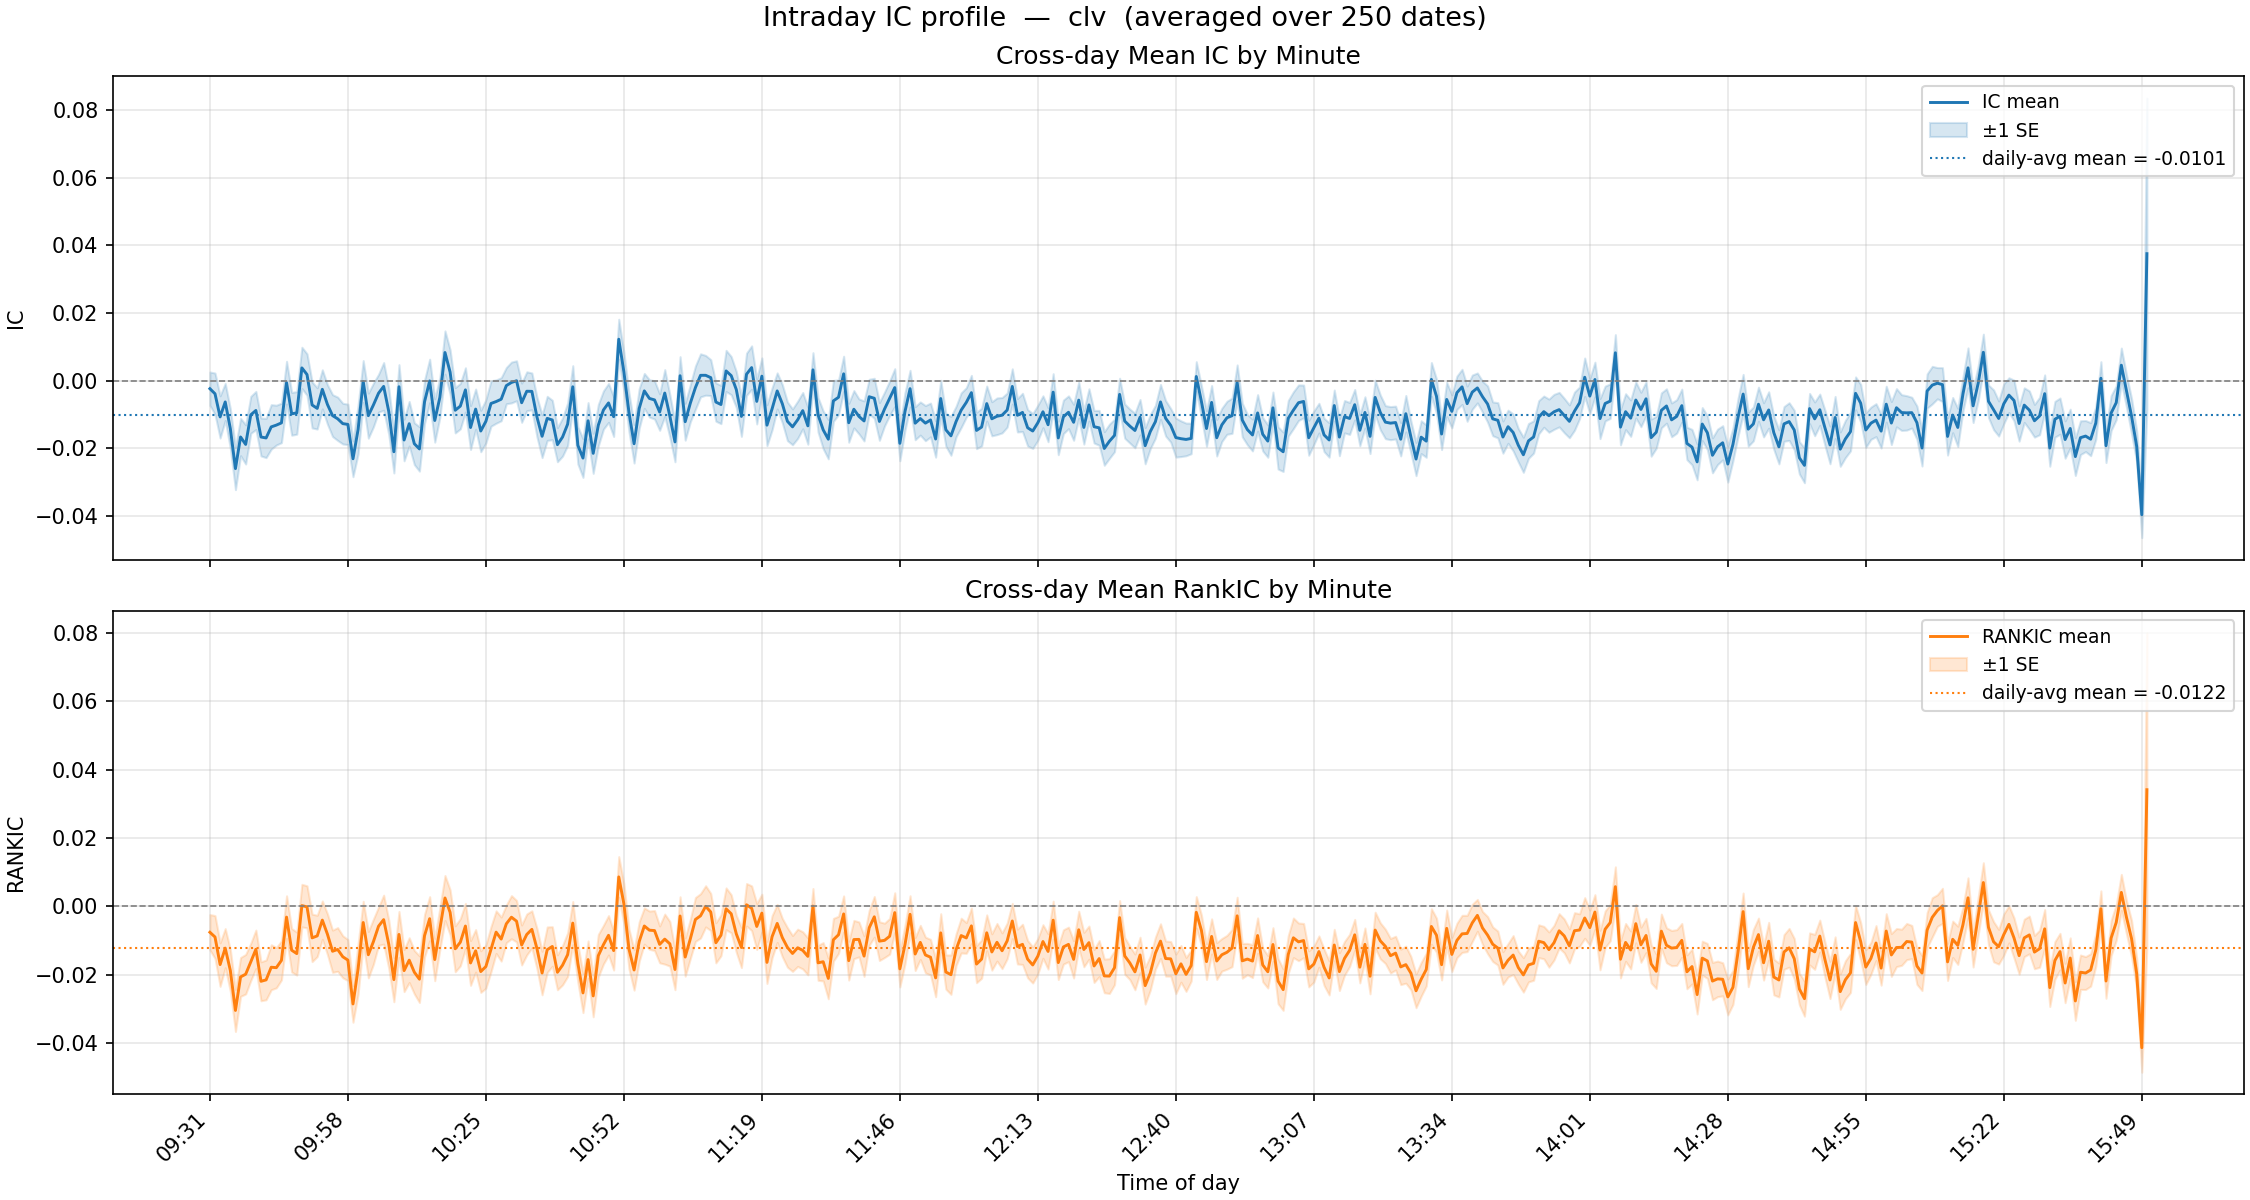

Source data for this figure (header and first rows):
minute, ic_mean, ic_std, ic_n, ic_t, rankic_mean, rankic_std, rankic_n, rankic_t
931, -0.0024, 0.078, 250, -0.4817, -0.0076, 0.082, 250, -1.46
932, -0.0039, 0.0967, 250, -0.6326, -0.009, 0.0989, 250, -1.431
933, -0.0107, 0.0988, 250, -1.716, -0.017, 0.1006, 250, -2.674
934, -0.0063, 0.0866, 250, -1.15, -0.0122, 0.0904, 250, -2.136
935, -0.0142, 0.0927, 250, -2.416, -0.0187, 0.0966, 250, -3.065
936, -0.026, 0.0984, 250, -4.181, -0.0304, 0.0971, 250, -4.952
937, -0.0166, 0.0875, 250, -3.009, -0.0206, 0.0898, 250, -3.632
938, -0.0189, 0.0916, 250, -3.254, -0.0198, 0.0914, 250, -3.43
939, -0.0101, 0.0863, 250, -1.852, -0.0162, 0.0862, 250, -2.976
940, -0.0088, 0.0891, 250, -1.564, -0.0125, 0.0888, 250, -2.233
941, -0.0167, 0.0886, 250, -2.974, -0.0219, 0.09, 250, -3.849
942, -0.0169, 0.0919, 250, -2.914, -0.0215, 0.0919, 250, -3.696
943, -0.0137, 0.104, 250, -2.079, -0.0178, 0.104, 250, -2.705
944, -0.0131, 0.093, 250, -2.234, -0.0179, 0.0932, 250, -3.041
945, -0.0125, 0.0924, 250, -2.138, -0.0158, 0.0905, 250, -2.76
946, -0.0006, 0.0998, 250, -0.0945, -0.0031, 0.0985, 250, -0.504
947, -0.0098, 0.1001, 250, -1.548, -0.0128, 0.1006, 250, -2.014
948, -0.0095, 0.0995, 250, -1.516, -0.0138, 0.0992, 250, -2.2
949, 0.0038, 0.0966, 250, 0.618, 0.0002, 0.0985, 250, 0.0352
950, 0.0018, 0.097, 250, 0.2946, -0.0001, 0.0973, 250, -0.0224
951, -0.0072, 0.1073, 250, -1.06, -0.0092, 0.1097, 250, -1.328
952, -0.0082, 0.0966, 250, -1.344, -0.0086, 0.0955, 250, -1.429
953, -0.0026, 0.0914, 250, -0.4438, -0.004, 0.0886, 250, -0.7174
954, -0.007, 0.0922, 250, -1.207, -0.0081, 0.0939, 250, -1.37
955, -0.0103, 0.0978, 250, -1.671, -0.0131, 0.0976, 250, -2.125
956, -0.0113, 0.1014, 250, -1.758, -0.0126, 0.1009, 250, -1.973
957, -0.0127, 0.095, 250, -2.114, -0.0147, 0.0971, 250, -2.4
958, -0.0129, 0.0947, 250, -2.159, -0.0157, 0.095, 250, -2.613
959, -0.0231, 0.0838, 250, -4.359, -0.0285, 0.0844, 250, -5.344
1000, -0.0144, 0.1144, 250, -1.993, -0.0182, 0.1168, 250, -2.469
1001, -0.0003, 0.0978, 250, -0.0418, -0.0047, 0.0981, 250, -0.7607
1002, -0.0104, 0.1052, 250, -1.555, -0.0141, 0.1072, 250, -2.084
1003, -0.0072, 0.1019, 250, -1.113, -0.0103, 0.1042, 250, -1.56
1004, -0.0037, 0.0882, 250, -0.6644, -0.0058, 0.0886, 250, -1.034
1005, -0.0017, 0.1114, 250, -0.2411, -0.0039, 0.1131, 250, -0.542
1006, -0.0091, 0.1079, 250, -1.337, -0.0111, 0.1115, 250, -1.57
1007, -0.021, 0.0991, 250, -3.353, -0.0214, 0.1022, 250, -3.314
1008, -0.0018, 0.1032, 250, -0.2763, -0.0082, 0.1061, 250, -1.223
1009, -0.0176, 0.0973, 250, -2.852, -0.0188, 0.0972, 250, -3.053
1010, -0.0127, 0.1041, 250, -1.934, -0.0157, 0.1034, 250, -2.402
1011, -0.0186, 0.0978, 250, -3.015, -0.0192, 0.1003, 250, -3.032
1012, -0.0202, 0.1039, 250, -3.071, -0.0213, 0.1077, 250, -3.125
1013, -0.0062, 0.1013, 250, -0.9752, -0.0086, 0.0979, 250, -1.381
1014, -0.0001, 0.1017, 250, -0.013, -0.0036, 0.1019, 250, -0.5584
1015, -0.0118, 0.1012, 250, -1.84, -0.0155, 0.0977, 250, -2.517
1016, -0.0049, 0.0938, 250, -0.8323, -0.0065, 0.0964, 250, -1.062
1017, 0.0083, 0.1011, 250, 1.3, 0.0025, 0.1039, 250, 0.3728
1018, 0.0025, 0.104, 250, 0.3858, -0.0017, 0.104, 250, -0.2647
1019, -0.0088, 0.1059, 250, -1.307, -0.0124, 0.1062, 250, -1.846
1020, -0.0075, 0.1064, 250, -1.119, -0.0105, 0.1091, 250, -1.519
1021, -0.0027, 0.1034, 250, -0.417, -0.0058, 0.1049, 250, -0.8668
1022, -0.0139, 0.1028, 250, -2.133, -0.0165, 0.1036, 250, -2.524
1023, -0.0084, 0.094, 250, -1.415, -0.013, 0.0982, 250, -2.091
1024, -0.0149, 0.0969, 250, -2.43, -0.0191, 0.0962, 250, -3.131
1025, -0.012, 0.1009, 250, -1.885, -0.0176, 0.0999, 250, -2.783
1026, -0.0068, 0.1062, 250, -1.005, -0.0125, 0.1042, 250, -1.9
1027, -0.0062, 0.1012, 250, -0.9665, -0.0075, 0.0985, 250, -1.209
1028, -0.0055, 0.1007, 250, -0.8617, -0.0096, 0.1019, 250, -1.483
1029, -0.0015, 0.0847, 250, -0.2748, -0.0051, 0.0869, 250, -0.9283
1030, -0.0005, 0.0955, 250, -0.0903, -0.0032, 0.0997, 250, -0.5016
... 320 more rows
